Dataset: data (GitHub, theDreamer911/180-days-of-data-science). Classes: es jeruk, es teh.

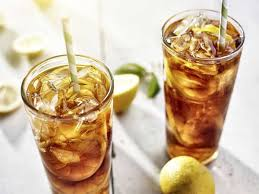
Label: es teh

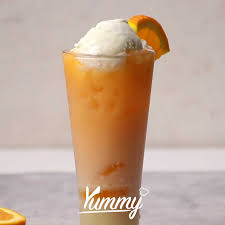
Label: es jeruk

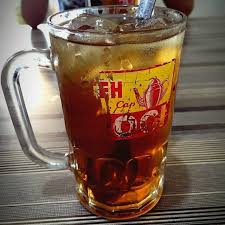
Label: es teh

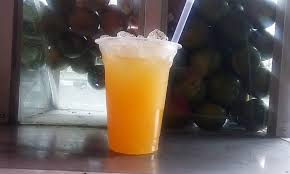
Label: es jeruk
